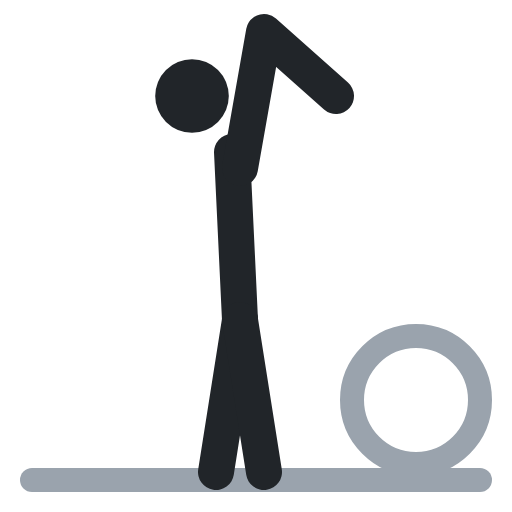
t = 0.00 s
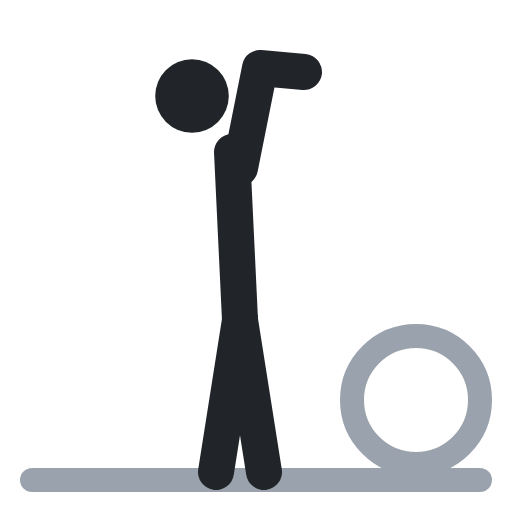
t = 0.40 s
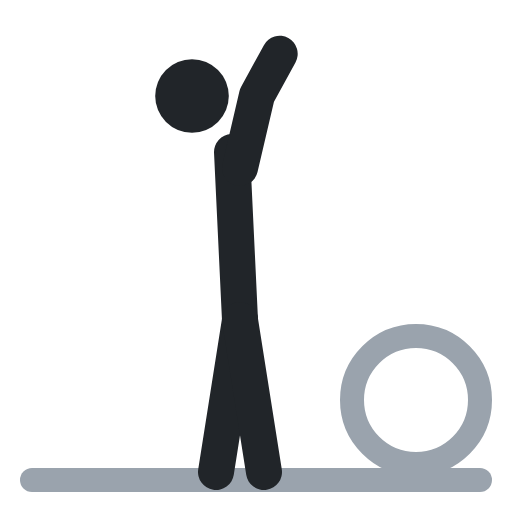
t = 0.60 s
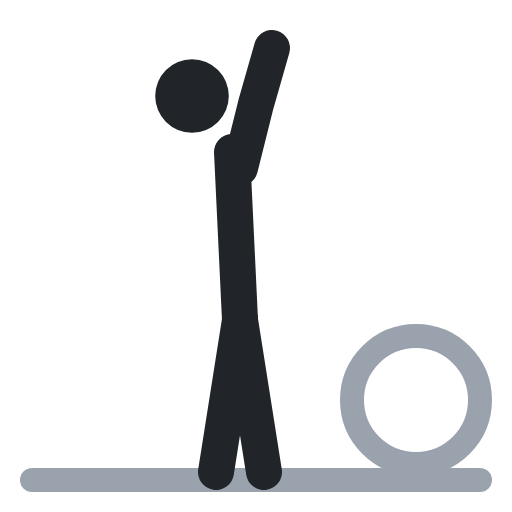
t = 1.00 s
t = 1.40 s: frame unchanged from t = 0.40 s, image omitted
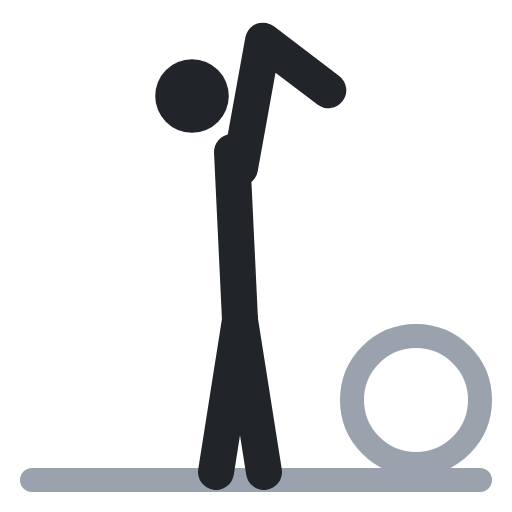
t = 1.60 s

The animated SVG that drew these frames (rendered in a browser with its animation timeline set to each time). Animation: 1 SMIL element (animate=1); one cycle of 2.00 s, repeats indefinitely.

<svg xmlns="http://www.w3.org/2000/svg" viewBox="0 0 64 64" fill="none" stroke-linecap="round" stroke-linejoin="round"><circle cx="52" cy="50" r="8" stroke="#9aa3ad" stroke-width="3"/><polyline points="4,60 60,60" stroke="#9aa3ad" stroke-width="3"/><circle cx="24" cy="12" r="4.6" fill="#212529"/><polyline points="29,19 30,40" stroke="#212529" stroke-width="4.5"/><polyline points="30,40 27,59" stroke="#212529" stroke-width="4.5"/><polyline points="30,40 33,59" stroke="#212529" stroke-width="4.5"/><polyline points="30,21 33,4 42,12" stroke="#212529" stroke-width="4.5"><animate attributeName="points" values="30,21 33,4 42,12;30,21 32,13 34,6;30,21 32,13 34,6;30,21 33,4 42,12;30,21 33,4 42,12" keyTimes="0;.4;.5;.9;1" calcMode="spline" keySplines=".45 0 .55 1;.45 0 .55 1;.45 0 .55 1;.45 0 .55 1" dur="2s" repeatCount="indefinite"/></polyline></svg>
